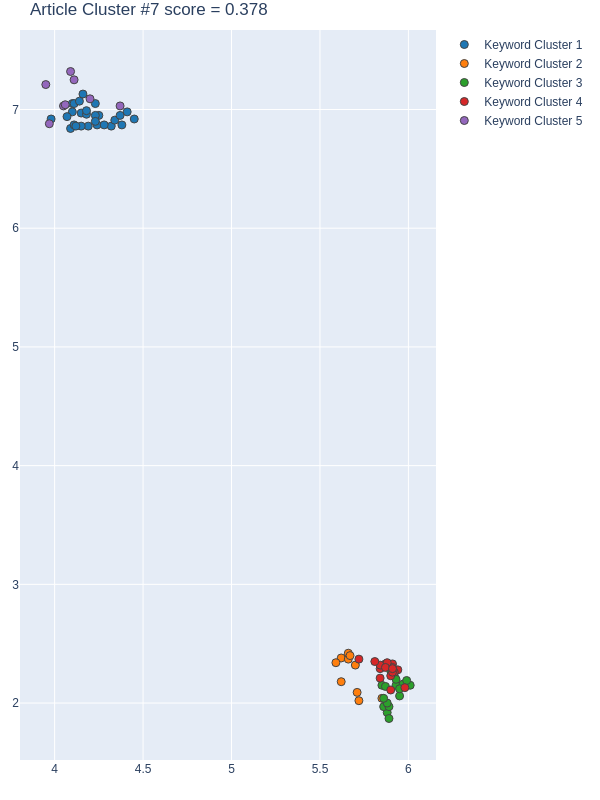

Source data for this figure (header and first rows):
Group, score, NumPhrases, Key-phrases, NumDocs, DocIds, dimension, min_samples, min_cluster_size, x, y
1, 0.7181, 27, ['accurate anomaly detection', 'autonomo…, 14, [63, 69, 138, 209, 233, 307, 356, 370, 3…, 50, 5, 27, [4.4499998093, 4.3200001717, 4.409999847…, [6.9200000763, 6.8600001335, 6.980000019…
2, 0.6984, 10, ['an and Chengdu', 'intersection agent',…, 8, [63, 127, 209, 233, 363, 435, 461, 466], 32, 2, 10, [5.619999885559082, 5.590000152587891, 5…, [2.380000114440918, 2.3399999141693115, …
3, 0.3003, 17, ['acceleration and velocity', "Amsterdam…, 11, [127, 138, 233, 307, 356, 363, 382, 433,…, 32, 2, 10, [5.849999904632568, 5.880000114440918, 5…, [2.1500000953674316, 1.9199999570846558,…
4, 0.2568, 17, ['complex network analysis', 'frequent r…, 12, [63, 69, 127, 138, 209, 233, 307, 370, 4…, 32, 2, 10, [5.940000057220459, 5.920000076293945, 5…, [2.2799999713897705, 2.259999990463257, …
5, -0.08513, 8, ['excellent user experience neotype', 'G…, 8, [69, 127, 138, 209, 356, 370, 382, 466], 50, 5, 27, [4.0500001907, 3.9500000477, 4.369999885…, [7.0300002098, 7.2100000381000005, 7.030…
